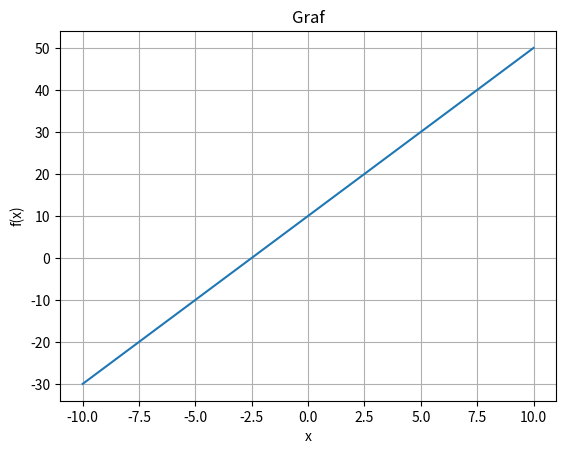

Recreate this plot in Python.
import math 
from math import *
import numpy as np
import matplotlib.pyplot as plt

#def test():



def tegn_graf(function, x_min=-10, x_max=10):
    x_values = np.linspace(x_min, x_max, 400)
    y_values = function(x_values)

    plt.plot(x_values, y_values)
    plt.title("Graf")
    plt.xlabel("x")
    plt.ylabel("f(x)")
    plt.grid(True)
    plt.show()


# Example: f(x) = x²
tegn_graf(lambda x: 2*x*2+10)
